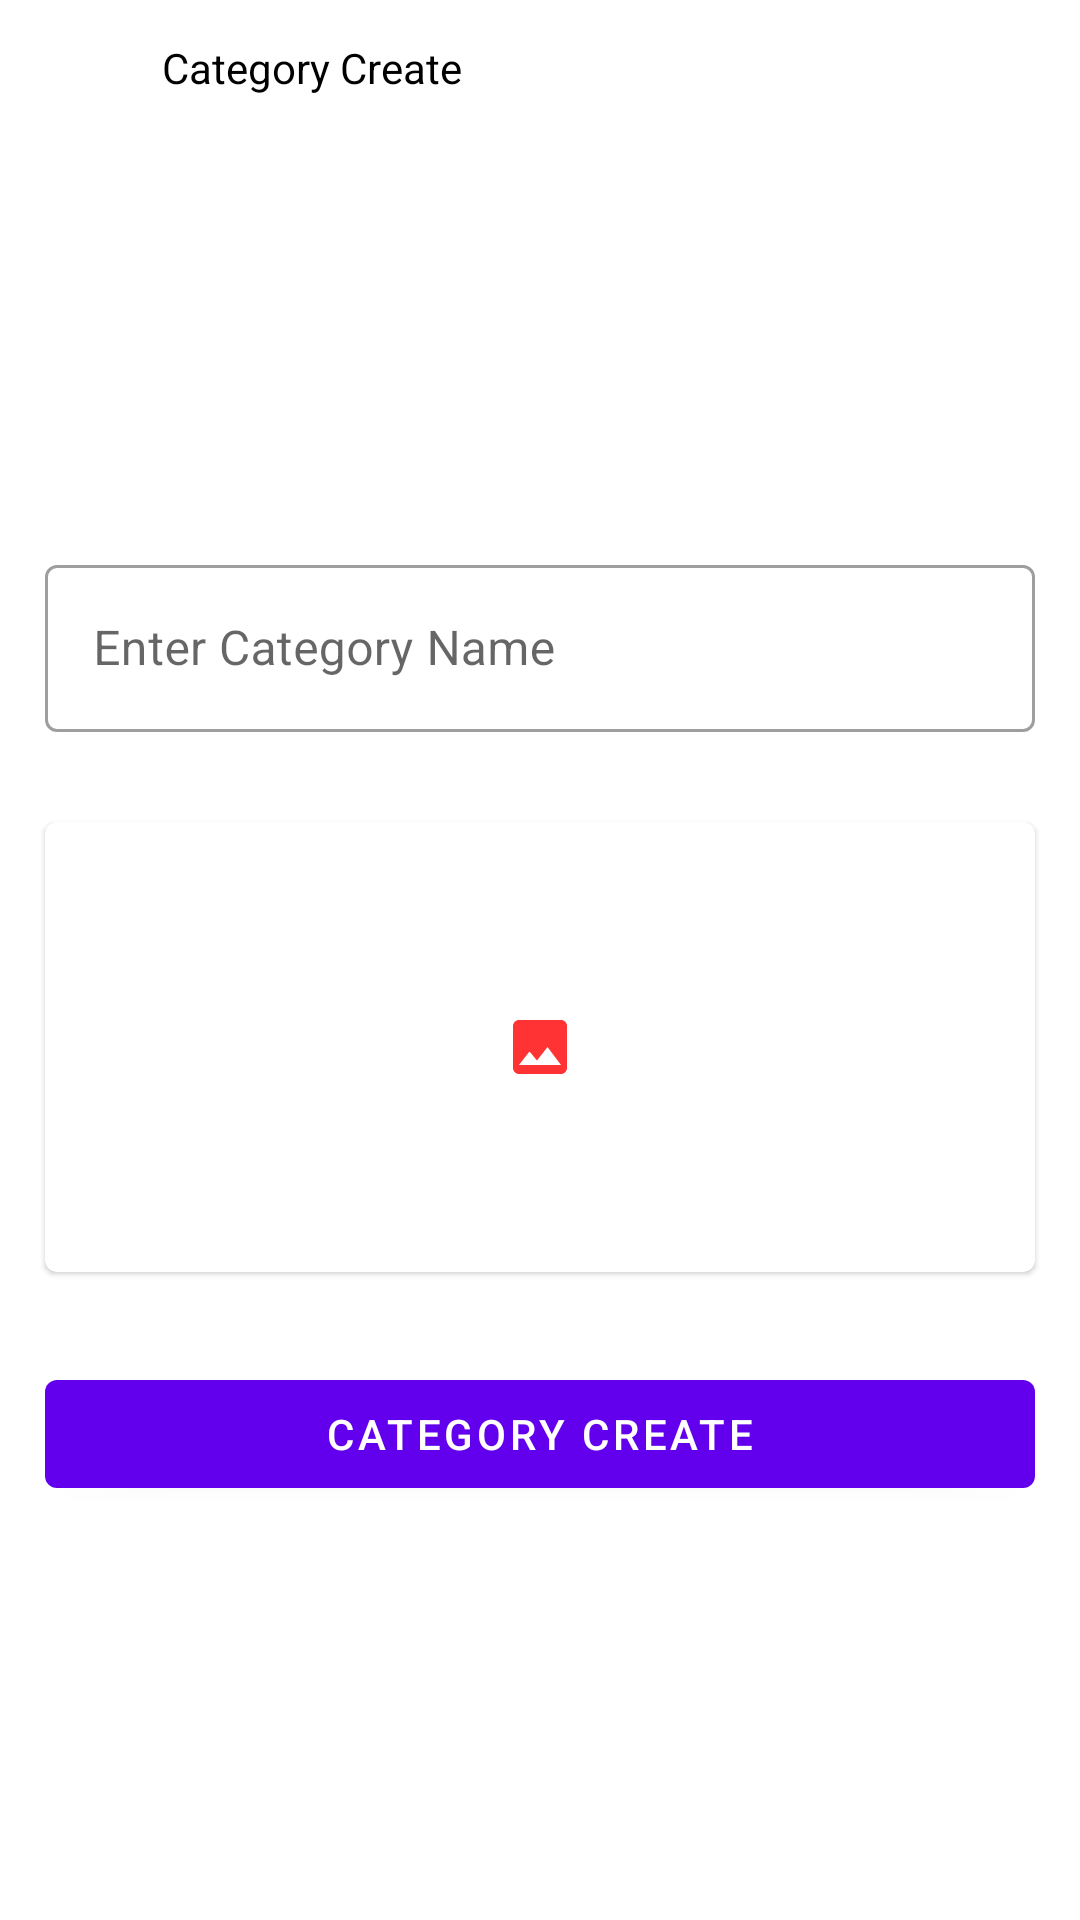

The Android layout XML behind this screen, and the referenced resources:
<!-- AndroidManifest.xml: application theme Theme.PhotoGraphyAdmin -->
<!-- res/layout/activity_category_create.xml -->
<?xml version="1.0" encoding="utf-8"?>
<layout xmlns:android="http://schemas.android.com/apk/res/android"
    xmlns:app="http://schemas.android.com/apk/res-auto"
    xmlns:tools="http://schemas.android.com/tools">


    <RelativeLayout
        android:layout_width="match_parent"
        android:layout_height="match_parent"
        tools:context=".CategoryCreate">

        <com.google.android.material.appbar.AppBarLayout
            android:id="@+id/appBarLayout"
            android:layout_width="match_parent"
            android:layout_height="45dp"
            android:background="@color/white">

            <LinearLayout
                android:layout_width="match_parent"
                android:layout_height="match_parent"
                android:weightSum="3">

                <androidx.appcompat.widget.AppCompatImageView
                    android:id="@+id/backPressImg"
                    android:layout_width="0dp"
                    android:layout_height="match_parent"
                    android:layout_margin="10dp"
                    android:layout_marginLeft="10dp"
                    android:layout_weight="0.3"
                    android:foreground="?selectableItemBackgroundBorderless"
                    android:src="@drawable/ic_back_icon"
                    android:tint="@color/black">

                </androidx.appcompat.widget.AppCompatImageView>

                <androidx.appcompat.widget.AppCompatTextView
                    android:layout_width="0dp"
                    android:layout_height="match_parent"
                    android:layout_weight="2.7"
                    android:gravity="center_vertical"
                    android:text="Category Create"
                    android:textColor="@color/black">

                </androidx.appcompat.widget.AppCompatTextView>

            </LinearLayout>
        </com.google.android.material.appbar.AppBarLayout>

        <LinearLayout
            android:layout_width="match_parent"
            android:layout_height="match_parent"
            android:layout_below="@id/appBarLayout"
            android:gravity="center"
            android:orientation="vertical">

            <com.google.android.material.textfield.TextInputLayout
                android:id="@+id/titleContainer"
                style="@style/Widget.MaterialComponents.TextInputLayout.OutlinedBox"
                android:layout_width="match_parent"
                android:layout_height="wrap_content"
                android:layout_margin="15dp"
                app:helperTextTextColor="#FF0000">

                <com.google.android.material.textfield.TextInputEditText
                    android:id="@+id/categoryTitleET"
                    android:layout_width="match_parent"
                    android:layout_height="match_parent"
                    android:hint="Enter Category Name">

                </com.google.android.material.textfield.TextInputEditText>
            </com.google.android.material.textfield.TextInputLayout>

            <com.google.android.material.card.MaterialCardView
                android:id="@+id/SliderImgMC"
                android:layout_width="match_parent"
                android:layout_height="150dp"
                android:layout_margin="15dp"
                app:cardElevation="1dp">

                <RelativeLayout
                    android:layout_width="match_parent"
                    android:layout_height="match_parent">


                    <androidx.appcompat.widget.AppCompatImageView
                        android:layout_width="wrap_content"
                        android:layout_height="wrap_content"
                        android:layout_centerInParent="true"
                        android:scaleType="centerInside"
                        android:src="@drawable/ic_image_icon">

                    </androidx.appcompat.widget.AppCompatImageView>

                    <androidx.appcompat.widget.AppCompatImageView
                        android:id="@+id/SliderImg"
                        android:layout_width="match_parent"
                        android:layout_height="match_parent"
                        android:scaleType="fitXY">

                    </androidx.appcompat.widget.AppCompatImageView>

                </RelativeLayout>


            </com.google.android.material.card.MaterialCardView>

            <com.google.android.material.button.MaterialButton
                android:id="@+id/UploadBtn"
                android:layout_width="match_parent"
                android:layout_height="wrap_content"
                android:layout_margin="15dp"
                android:text="Category Create">

            </com.google.android.material.button.MaterialButton>


        </LinearLayout>


    </RelativeLayout>
</layout>
<!-- resources referenced by this layout -->
<resources>
  <!-- drawable ic_image_icon (drawable-anydpi) -->
  <vector xmlns:android="http://schemas.android.com/apk/res/android"
      android:width="24dp"
      android:height="24dp"
      android:viewportWidth="24"
      android:viewportHeight="24"
      android:tint="#FF0000"
      android:alpha="0.8">
    <path
        android:fillColor="@android:color/white"
        android:pathData="M21,19V5c0,-1.1 -0.9,-2 -2,-2H5c-1.1,0 -2,0.9 -2,2v14c0,1.1 0.9,2 2,2h14c1.1,0 2,-0.9 2,-2zM8.5,13.5l2.5,3.01L14.5,12l4.5,6H5l3.5,-4.5z"/>
  </vector>
  <style name="Theme.PhotoGraphyAdmin" parent="Theme.MaterialComponents.DayNight.NoActionBar">
          
          <item name="colorPrimary">@color/purple_500</item>
          <item name="colorPrimaryVariant">@color/purple_700</item>
          <item name="colorOnPrimary">@color/white</item>
          <item name="android:textColorPrimary">@color/black</item>
          
          <item name="colorSecondary">@color/teal_200</item>
          <item name="colorSecondaryVariant">@color/teal_700</item>
          <item name="colorOnSecondary">@color/black</item>
          
          <item name="android:statusBarColor" tools:targetApi="l">?attr/colorOnPrimary</item>
          <item name="android:windowLightStatusBar">true</item>
          <item name="android:navigationBarColor">@color/white</item>
          
      </style>
  <!-- not gathered from this repository: default colours our renderer supplied (Android Studio template values) -->
  <color name="purple_500">#FF6200EE</color>
  <color name="purple_700">#FF3700B3</color>
  <color name="teal_200">#FF03DAC5</color>
  <color name="teal_700">#FF018786</color>
  <color name="black">#FF000000</color>
  <color name="white">#FFFFFFFF</color>
</resources>
